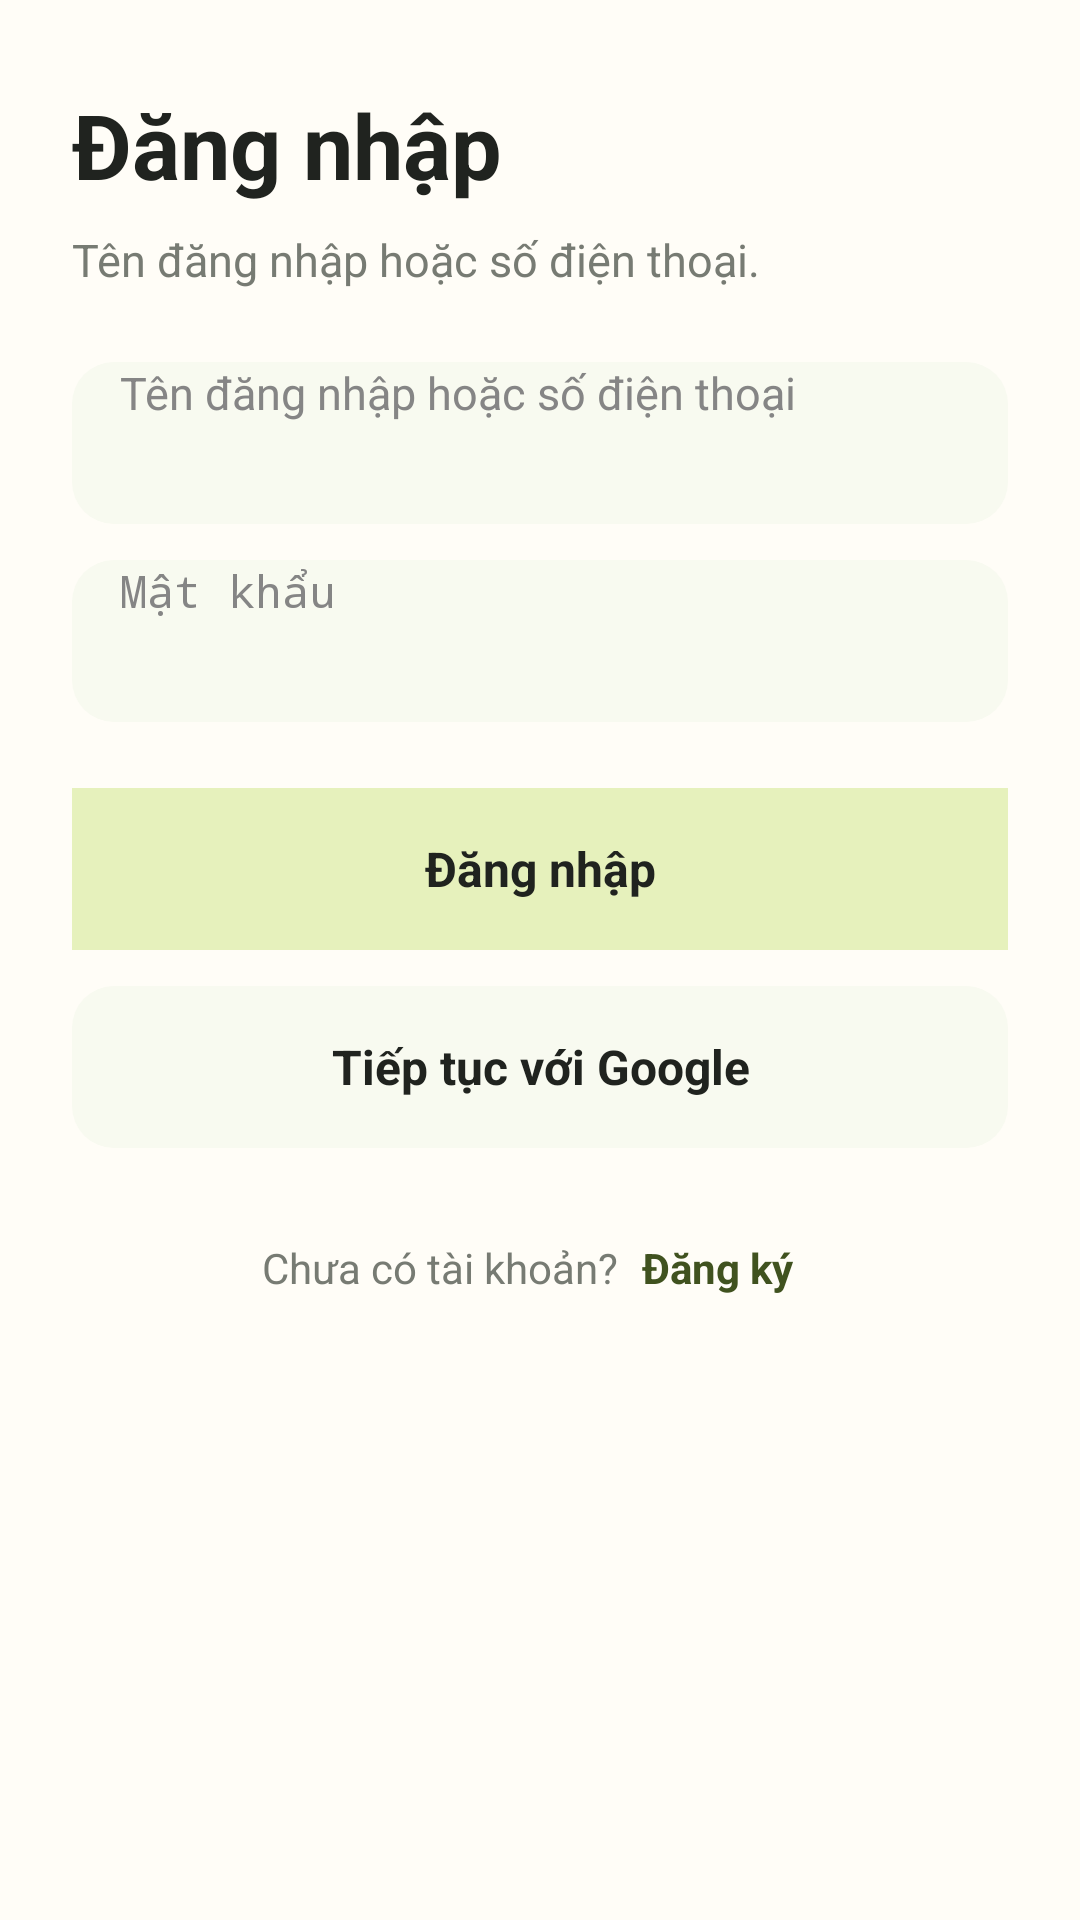

The Android layout XML behind this screen, and the referenced resources:
<!-- AndroidManifest.xml: application theme Theme.Push -->
<!-- res/layout/activity_auth.xml -->
<?xml version="1.0" encoding="utf-8"?>
<ScrollView xmlns:android="http://schemas.android.com/apk/res/android"
    android:layout_width="match_parent"
    android:layout_height="match_parent"
    android:background="#FFFDF7"
    android:fillViewport="true"
    android:clipToPadding="false"
    android:paddingTop="28dp"
    android:paddingBottom="24dp"
    android:scrollbars="none">

    <LinearLayout
        android:layout_width="match_parent"
        android:layout_height="wrap_content"
        android:orientation="vertical"
        android:paddingStart="24dp"
        android:paddingEnd="24dp">

        <TextView
            android:id="@+id/txtAuthTitle"
            android:layout_width="match_parent"
            android:layout_height="wrap_content"
            android:text="Đăng nhập"
            android:textColor="#20231F"
            android:textSize="30sp"
            android:textStyle="bold" />

        <TextView
            android:id="@+id/txtAuthSubtitle"
            android:layout_width="match_parent"
            android:layout_height="wrap_content"
            android:layout_marginTop="8dp"
            android:text="Tên đăng nhập hoặc số điện thoại."
            android:textColor="#777B73"
            android:textSize="15sp" />

        <LinearLayout
            android:id="@+id/registerFields"
            android:layout_width="match_parent"
            android:layout_height="wrap_content"
            android:orientation="vertical"
            android:visibility="gone">

            <EditText
                android:id="@+id/edtRegisterName"
                android:layout_width="match_parent"
                android:layout_height="54dp"
                android:layout_marginTop="24dp"
                android:background="@drawable/bg_delete_dialog"
                android:hint="Tên hiển thị"
                android:inputType="textCapWords"
                android:paddingStart="16dp"
                android:paddingEnd="16dp"
                android:singleLine="true"
                android:textColor="#20231F"
                android:textColorHint="#858585"
                android:textSize="15sp" />

            <EditText
                android:id="@+id/edtRegisterUsername"
                android:layout_width="match_parent"
                android:layout_height="54dp"
                android:layout_marginTop="12dp"
                android:background="@drawable/bg_delete_dialog"
                android:hint="\u0040abc"
                android:inputType="text"
                android:paddingStart="16dp"
                android:paddingEnd="16dp"
                android:singleLine="true"
                android:textColor="#20231F"
                android:textColorHint="#858585"
                android:textSize="15sp" />

            <EditText
                android:id="@+id/edtRegisterPhone"
                android:layout_width="match_parent"
                android:layout_height="54dp"
                android:layout_marginTop="12dp"
                android:background="@drawable/bg_delete_dialog"
                android:hint="Số điện thoại"
                android:inputType="phone"
                android:paddingStart="16dp"
                android:paddingEnd="16dp"
                android:singleLine="true"
                android:textColor="#20231F"
                android:textColorHint="#858585"
                android:textSize="15sp" />
        </LinearLayout>

        <EditText
            android:id="@+id/edtAuthIdentifier"
            android:layout_width="match_parent"
            android:layout_height="54dp"
            android:layout_marginTop="24dp"
            android:background="@drawable/bg_delete_dialog"
            android:hint="Tên đăng nhập hoặc số điện thoại"
            android:inputType="text"
            android:paddingStart="16dp"
            android:paddingEnd="16dp"
            android:singleLine="true"
            android:textColor="#20231F"
            android:textColorHint="#858585"
            android:textSize="15sp" />

        <EditText
            android:id="@+id/edtAuthPassword"
            android:layout_width="match_parent"
            android:layout_height="54dp"
            android:layout_marginTop="12dp"
            android:background="@drawable/bg_delete_dialog"
            android:hint="Mật khẩu"
            android:inputType="textPassword"
            android:paddingStart="16dp"
            android:paddingEnd="16dp"
            android:singleLine="true"
            android:textColor="#20231F"
            android:textColorHint="#858585"
            android:textSize="15sp" />

        <TextView
            android:id="@+id/btnAuthSubmit"
            android:layout_width="match_parent"
            android:layout_height="54dp"
            android:layout_marginTop="22dp"
            android:background="@color/lime"
            android:clickable="true"
            android:focusable="true"
            android:gravity="center"
            android:text="Đăng nhập"
            android:textColor="@color/ink"
            android:textSize="16sp"
            android:textStyle="bold" />

        <TextView
            android:id="@+id/btnAuthGoogle"
            android:layout_width="match_parent"
            android:layout_height="54dp"
            android:layout_marginTop="12dp"
            android:background="@drawable/bg_delete_dialog"
            android:clickable="true"
            android:focusable="true"
            android:gravity="center"
            android:text="Tiếp tục với Google"
            android:textColor="#20231F"
            android:textSize="16sp"
            android:textStyle="bold" />

        <LinearLayout
            android:layout_width="match_parent"
            android:layout_height="wrap_content"
            android:layout_marginTop="18dp"
            android:gravity="center"
            android:orientation="horizontal">

            <TextView
                android:id="@+id/txtAuthTogglePrompt"
                android:layout_width="wrap_content"
                android:layout_height="wrap_content"
                android:text="Chưa có tài khoản?"
                android:textColor="#777B73"
                android:textSize="14sp" />

            <TextView
                android:id="@+id/btnAuthToggle"
                android:layout_width="wrap_content"
                android:layout_height="44dp"
                android:clickable="true"
                android:focusable="true"
                android:gravity="center"
                android:paddingStart="8dp"
                android:paddingEnd="8dp"
                android:text="Đăng ký"
                android:textColor="@color/violet_dark"
                android:textSize="14sp"
                android:textStyle="bold" />
        </LinearLayout>
    </LinearLayout>
</ScrollView>
<!-- resources referenced by this layout -->
<resources>
  <color name="ink">#20231F</color>
  <color name="lime">#E6F1BC</color>
  <color name="violet_dark">#40521F</color>
  <!-- drawable bg_delete_dialog (drawable) -->
  <?xml version="1.0" encoding="utf-8"?>
  <shape xmlns:android="http://schemas.android.com/apk/res/android" android:shape="rectangle">
      <solid android:color="#F8FAF0" />
      <corners android:radius="14dp" />
  </shape>
</resources>
